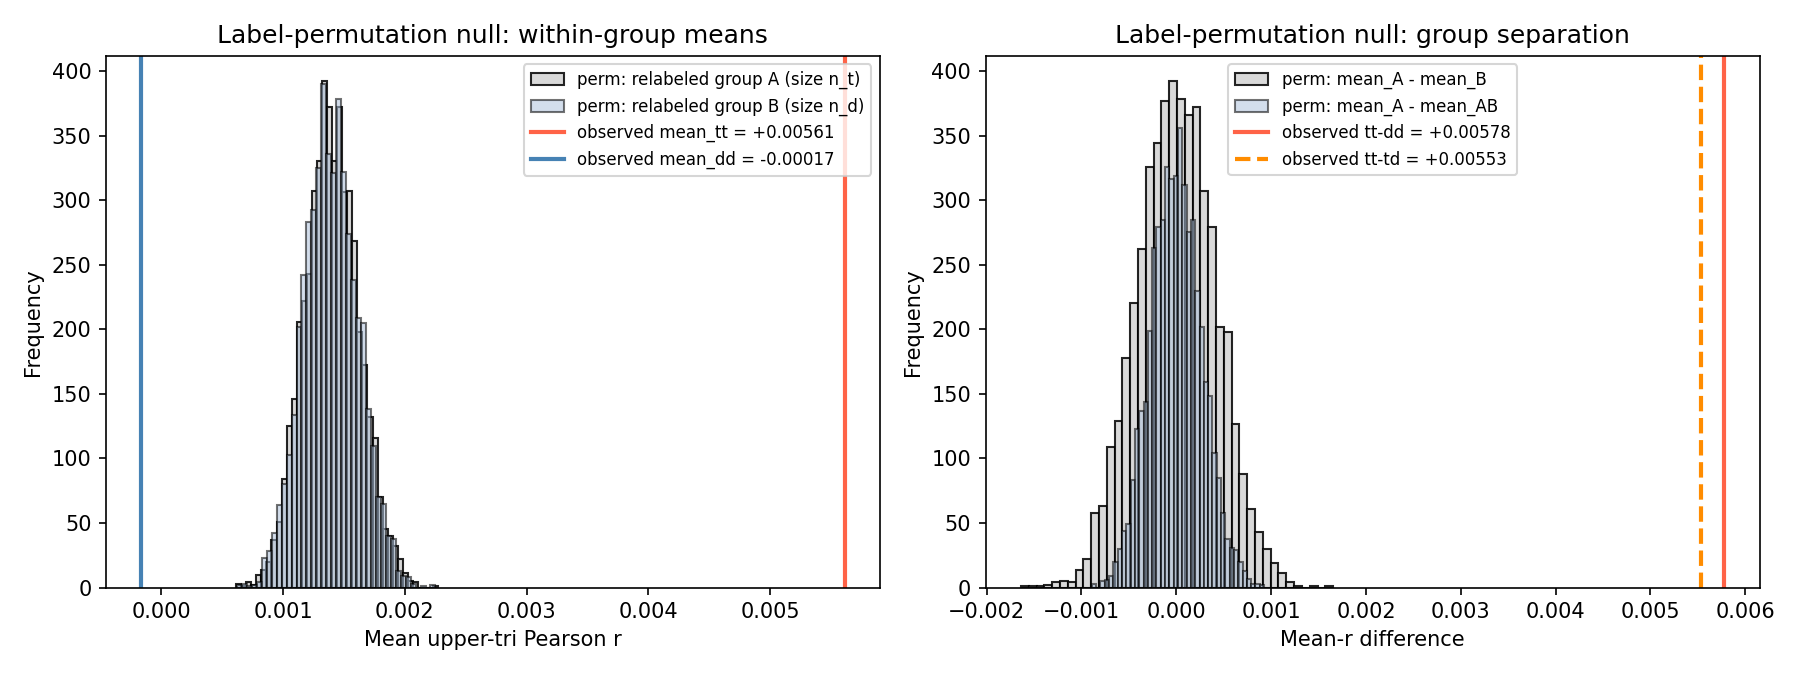

The file beside this chart, header and first rows:
rep, perm_mean_aa, perm_mean_bb, perm_mean_ab, perm_sep_aa_bb, perm_sep_aa_ab
0, 0.001094, 0.001452, 0.001522, -0.0003579, -0.0004283
1, 0.00134, 0.001678, 0.001287, -0.0003383, 5.281134229584059e-05
2, 0.001696, 0.001137, 0.001379, 0.0005595, 0.0003173
3, 0.001419, 0.001268, 0.001452, 0.0001511, -3.239922009326459e-05
4, 0.001331, 0.001182, 0.001538, 0.0001493, -0.0002065
5, 0.001542, 0.001587, 0.001232, -4.519833238606332e-05, 0.0003103
6, 0.001369, 0.001409, 0.001406, -4.0653592600791875e-05, -3.774453870262215e-05
7, 0.001285, 0.001493, 0.001406, -0.0002082, -0.0001209
8, 0.001571, 0.001127, 0.001447, 0.0004441, 0.000124
9, 0.001644, 0.001232, 0.001358, 0.0004124, 0.0002865
10, 0.001001, 0.001904, 0.001344, -0.0009028, -0.000343
11, 0.001337, 0.001392, 0.001431, -5.484834461347548e-05, -9.41184966385079e-05
12, 0.001237, 0.001402, 0.001476, -0.0001647, -0.0002391
13, 0.001086, 0.001541, 0.001482, -0.0004548, -0.0003959
14, 0.001382, 0.00148, 0.001365, -9.782878778543704e-05, 1.7293603214177432e-05
15, 0.00151, 0.001145, 0.001468, 0.0003644, 4.230907279622665e-05
16, 0.00117, 0.001599, 0.001411, -0.0004296, -0.0002411
17, 0.001286, 0.001321, 0.001492, -3.523365913380024e-05, -0.0002058
18, 0.001313, 0.001428, 0.001425, -0.0001144, -0.0001116
19, 0.00172, 0.001004, 0.001433, 0.0007155, 0.0002868
20, 0.001316, 0.001366, 0.001454, -4.9888580091012004e-05, -0.0001374
21, 0.001483, 0.001308, 0.0014, 0.000175, 8.257026061780134e-05
22, 0.001146, 0.001838, 0.001304, -0.000692, -0.0001573
23, 0.001248, 0.001527, 0.001408, -0.0002786, -0.00016
24, 0.00138, 0.001669, 0.001272, -0.000289, 0.0001082
25, 0.00113, 0.001798, 0.001332, -0.0006684, -0.0002026
26, 0.001241, 0.001656, 0.001347, -0.0004148, -0.0001059
27, 0.001594, 0.001348, 0.001325, 0.0002464, 0.0002691
28, 0.0009898, 0.001868, 0.001367, -0.0008786, -0.0003768
29, 0.001633, 0.001336, 0.001312, 0.000297, 0.0003217
30, 0.001335, 0.001514, 0.001371, -0.0001783, -3.5855222963854846e-05
31, 0.001561, 0.001185, 0.001422, 0.0003756, 0.0001383
32, 0.001464, 0.001621, 0.001254, -0.0001572, 0.0002103
33, 0.001318, 0.001653, 0.00131, -0.0003351, 7.801868219925196e-06
34, 0.001557, 0.001369, 0.001333, 0.0001881, 0.0002236
35, 0.001339, 0.001097, 0.001576, 0.0002425, -0.0002367
36, 0.001041, 0.001467, 0.00154, -0.0004258, -0.000499
37, 0.001605, 0.001216, 0.001385, 0.0003889, 0.0002206
38, 0.00123, 0.001298, 0.00153, -6.802409650077685e-05, -0.0002998
39, 0.001483, 0.001302, 0.001403, 0.0001806, 7.961481057737539e-05
40, 0.001431, 0.001416, 0.001372, 1.52993840541538e-05, 5.8630525059727955e-05
41, 0.001497, 0.001318, 0.001388, 0.0001785, 0.0001089
42, 0.001319, 0.001485, 0.001393, -0.0001664, -7.449065259431363e-05
43, 0.00149, 0.001273, 0.001414, 0.0002172, 7.547595354650085e-05
44, 0.00163, 0.001325, 0.001319, 0.0003051, 0.0003115
45, 0.001209, 0.0015, 0.001441, -0.0002908, -0.0002317
46, 0.001345, 0.001451, 0.001398, -0.0001067, -5.316721133417023e-05
47, 0.001023, 0.001537, 0.001515, -0.0005143, -0.0004918
48, 0.001363, 0.00128, 0.001474, 8.226979466723875e-05, -0.0001112
49, 0.001042, 0.00178, 0.001385, -0.000738, -0.0003434
50, 0.001032, 0.001347, 0.001605, -0.0003151, -0.0005728
51, 0.001963, 0.0008648, 0.001382, 0.001098, 0.000581
52, 0.001153, 0.001428, 0.001504, -0.0002754, -0.0003515
53, 0.001428, 0.001431, 0.001366, -3.1287735766604395e-06, 6.218554967614962e-05
54, 0.001598, 0.001312, 0.001341, 0.0002867, 0.0002573
55, 0.001151, 0.001738, 0.001351, -0.0005865, -0.0001998
56, 0.00146, 0.001515, 0.001309, -5.5563654182114305e-05, 0.0001508
57, 0.001348, 0.00158, 0.001332, -0.0002314, 1.6188634308591425e-05
58, 0.001557, 0.001063, 0.001485, 0.0004945, 7.225023210561451e-05
59, 0.001059, 0.001388, 0.001571, -0.0003289, -0.0005111
... 4,940 more rows
